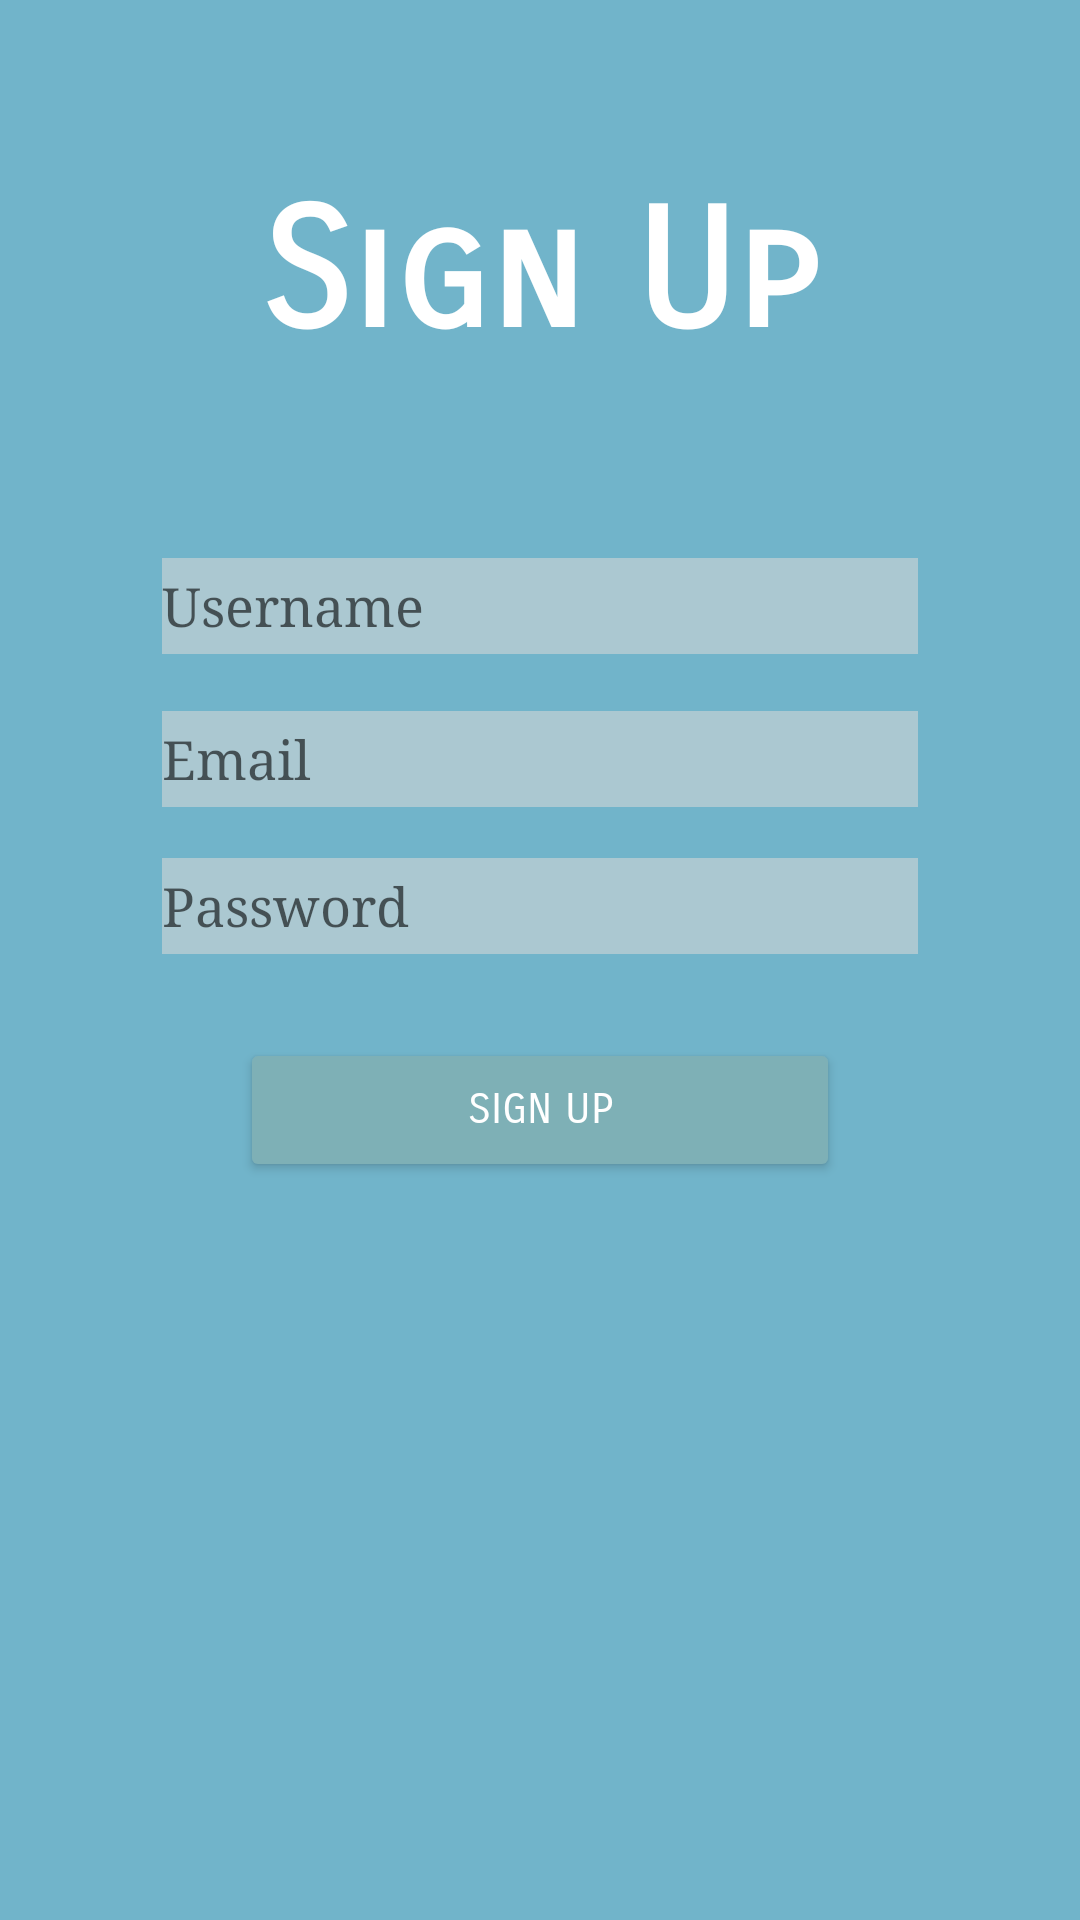

The Android layout XML behind this screen, and the referenced resources:
<!-- AndroidManifest.xml: application theme Theme.Atleta -->
<!-- res/layout/activity_sign_up.xml -->
<?xml version="1.0" encoding="utf-8"?>
<androidx.constraintlayout.widget.ConstraintLayout xmlns:android="http://schemas.android.com/apk/res/android"
    xmlns:app="http://schemas.android.com/apk/res-auto"
    xmlns:tools="http://schemas.android.com/tools"
    android:layout_width="match_parent"
    android:layout_height="match_parent"
    android:background="#71B4CA"
    android:backgroundTint="#71B4CA"
    tools:context=".SignUpActivity">

    <EditText
        android:id="@+id/editTextEmailAddress2"
        android:layout_width="0dp"
        android:layout_height="0dp"
        android:layout_marginStart="54dp"
        android:layout_marginEnd="54dp"
        android:layout_marginBottom="17dp"
        android:background="#ABC8D1"
        android:ems="10"
        android:fontFamily="serif"
        android:hint="Email"
        android:inputType="textEmailAddress"
        app:layout_constraintBottom_toTopOf="@+id/editTextPassword2"
        app:layout_constraintEnd_toEndOf="parent"
        app:layout_constraintStart_toStartOf="parent"
        app:layout_constraintTop_toBottomOf="@+id/editTextPersonName2" />

    <EditText
        android:id="@+id/editTextPassword2"
        android:layout_width="0dp"
        android:layout_height="0dp"
        android:layout_marginStart="54dp"
        android:layout_marginEnd="54dp"
        android:layout_marginBottom="28dp"
        android:background="#ABC8D1"
        android:ems="10"
        android:fontFamily="serif"
        android:hint="Password"
        android:inputType="textPassword"
        app:layout_constraintBottom_toTopOf="@+id/signupButton2"
        app:layout_constraintEnd_toEndOf="parent"
        app:layout_constraintStart_toStartOf="parent"
        app:layout_constraintTop_toBottomOf="@+id/editTextEmailAddress2" />

    <TextView
        android:id="@+id/textView"
        android:layout_width="wrap_content"
        android:layout_height="wrap_content"
        android:layout_marginTop="58dp"
        android:layout_marginBottom="62dp"
        android:fontFamily="sans-serif-smallcaps"
        android:text="Sign Up"
        android:textAllCaps="false"
        android:textColor="#FFFFFF"
        android:textSize="55sp"
        android:textStyle="bold"
        app:layout_constraintBottom_toTopOf="@+id/editTextPersonName2"
        app:layout_constraintEnd_toEndOf="parent"
        app:layout_constraintStart_toStartOf="parent"
        app:layout_constraintTop_toTopOf="parent" />

    <Button
        android:id="@+id/signupButton2"
        android:layout_width="200dp"
        android:layout_height="wrap_content"
        android:layout_marginBottom="246dp"
        android:backgroundTint="#7EB0B6"
        android:fontFamily="sans-serif-smallcaps"
        android:text="Sign Up"
        android:textColor="#FFFFFF"
        android:theme="@style/Button.White"
        app:layout_constraintBottom_toBottomOf="parent"
        app:layout_constraintEnd_toEndOf="parent"
        app:layout_constraintStart_toStartOf="parent"
        app:layout_constraintTop_toBottomOf="@+id/editTextPassword2" />

    <EditText
        android:id="@+id/editTextPersonName2"
        android:layout_width="0dp"
        android:layout_height="0dp"
        android:layout_marginStart="54dp"
        android:layout_marginEnd="54dp"
        android:layout_marginBottom="19dp"
        android:background="#ABC8D1"
        android:ems="10"
        android:fontFamily="serif"
        android:hint="Username"
        android:inputType="textPersonName"
        app:layout_constraintBottom_toTopOf="@+id/editTextEmailAddress2"
        app:layout_constraintEnd_toEndOf="parent"
        app:layout_constraintStart_toStartOf="parent"
        app:layout_constraintTop_toBottomOf="@+id/textView" />

    <ProgressBar
        android:id="@+id/progressBar3"
        style="?android:attr/progressBarStyle"
        android:layout_width="150dp"
        android:layout_height="120dp"
        android:visibility="invisible"
        app:layout_constraintBottom_toBottomOf="parent"
        app:layout_constraintEnd_toEndOf="parent"
        app:layout_constraintStart_toStartOf="parent"
        app:layout_constraintTop_toTopOf="parent" />

</androidx.constraintlayout.widget.ConstraintLayout>
<!-- resources referenced by this layout -->
<resources>
  <style name="Button.White" parent="ThemeOverlay.AppCompat">
          <item name="colorPrimary">#E1D9D1</item>
      </style>
  <style name="Theme.Atleta" parent="Theme.MaterialComponents.DayNight.NoActionBar">
          
          <item name="colorPrimary">#49BEFF</item>
          <item name="colorPrimaryVariant">@color/purple_700</item>
          <item name="colorOnPrimary">#0D5D98</item>
          
          <item name="colorSecondary">@color/teal_200</item>
          <item name="colorSecondaryVariant">@color/teal_700</item>
          <item name="colorOnSecondary">@color/black</item>
          
          <item name="android:statusBarColor" tools:targetApi="l">?attr/colorPrimaryVariant</item>
          
      </style>
  <!-- not gathered from this repository: default colours our renderer supplied (Android Studio template values) -->
  <color name="purple_700">#FF3700B3</color>
  <color name="teal_200">#FF03DAC5</color>
  <color name="teal_700">#FF018786</color>
  <color name="black">#FF000000</color>
</resources>
